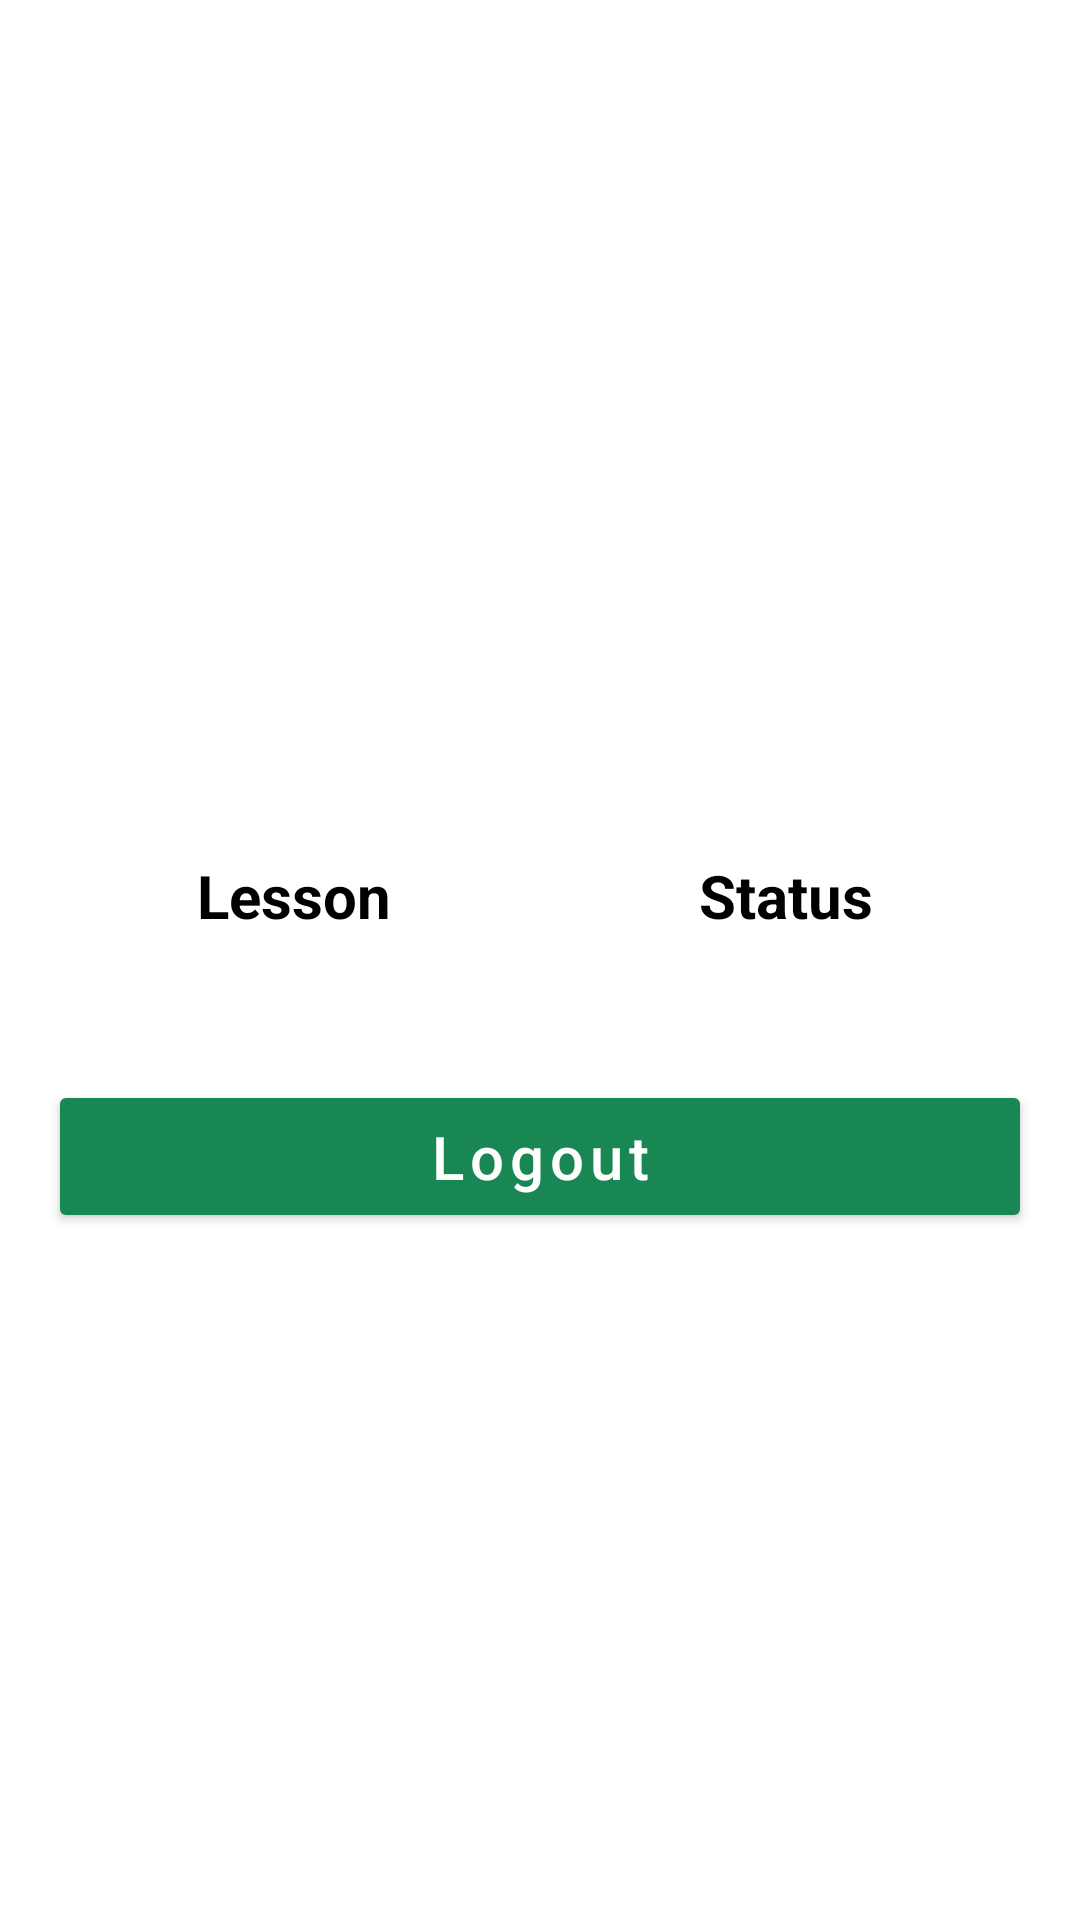

Produce the Android XML layout that renders to this screen, including the resource entries it uses.
<!-- AndroidManifest.xml: application theme Theme.CodeTheory -->
<!-- res/layout/fragment_account.xml -->
<?xml version="1.0" encoding="utf-8"?>
<ScrollView xmlns:android="http://schemas.android.com/apk/res/android"
    android:layout_width="match_parent"
    android:layout_height="match_parent"
    android:padding="16dp">

    <LinearLayout
        android:layout_width="match_parent"
        android:layout_height="wrap_content"
        android:orientation="vertical"
        android:gravity="center_horizontal">

        <ImageView
            android:id="@+id/ivProfile"
            android:layout_width="120dp"
            android:layout_height="120dp"
            android:layout_marginBottom="16dp"
            android:scaleType="centerCrop"
            android:contentDescription="@string/profile_image" />

        <TextView
            android:id="@+id/tvUsername"
            android:layout_width="wrap_content"
            android:layout_height="wrap_content"
            android:textSize="@dimen/_20sp"
            android:textColor="@color/black" />

        <TextView
            android:id="@+id/tvEmail"
            android:layout_width="wrap_content"
            android:layout_height="wrap_content"
            android:textSize="@dimen/_20sp"
            android:textColor="@color/black" />

        <TextView
            android:id="@+id/tvFullName"
            android:layout_width="wrap_content"
            android:layout_height="wrap_content"
            android:textSize="@dimen/_20sp"
            android:textColor="@color/black"
            android:layout_marginBottom="24dp" />

        <TableLayout
            android:id="@+id/tableProgress"
            android:layout_width="match_parent"
            android:layout_height="wrap_content"
            android:stretchColumns="*"
            android:paddingTop="@dimen/_24dp"
            android:paddingBottom="@dimen/_8dp" >

            <TableRow
                android:layout_width="match_parent"
                android:layout_height="wrap_content"
                android:paddingTop="@dimen/_4dp"
                android:paddingBottom="@dimen/_16dp">

                <TextView
                    android:layout_width="0dp"
                    android:layout_height="wrap_content"
                    android:layout_weight="1"
                    android:text="@string/lesson"
                    android:textStyle="bold"
                    android:textSize="@dimen/_20sp"
                    android:textColor="@color/black"
                    android:gravity="center" />

                <TextView
                    android:layout_width="0dp"
                    android:layout_height="wrap_content"
                    android:layout_weight="1"
                    android:text="@string/status"
                    android:textStyle="bold"
                    android:textSize="@dimen/_20sp"
                    android:textColor="@color/black"
                    android:gravity="center" />
            </TableRow>
        </TableLayout>

        <Button
            android:id="@+id/logoutButton"
            android:layout_width="match_parent"
            android:layout_height="wrap_content"
            android:text="@string/logout"
            android:textAllCaps="false"
            android:textSize="@dimen/_20sp"
            android:letterSpacing="0.1"
            android:padding="12dp"
            android:layout_marginTop="24dp"
            android:backgroundTint="@color/bootstrap_green"
            android:textColor="@android:color/white" />
    </LinearLayout>
</ScrollView>
<!-- resources referenced by this layout -->
<resources>
  <color name="black">#FF000000</color>
  <color name="bootstrap_green">#198754</color>
  <dimen name="_16dp">16dp</dimen>
  <dimen name="_20sp">20sp</dimen>
  <dimen name="_24dp">24dp</dimen>
  <dimen name="_4dp">4dp</dimen>
  <dimen name="_8dp">8dp</dimen>
  <string name="lesson">Lesson</string>
  <string name="logout">Logout</string>
  <string name="profile_image">Profile image</string>
  <string name="status">Status</string>
  <style name="Theme.CodeTheory" parent="Theme.MaterialComponents.DayNight.DarkActionBar">
          
          <item name="colorPrimary">@color/bootstrap_green</item>
          <item name="colorPrimaryVariant">@color/bootstrap_green_variant</item>
          <item name="colorOnPrimary">@color/white</item>
          
          <item name="colorSecondary">@color/teal_200</item>
          <item name="colorSecondaryVariant">@color/teal_700</item>
          <item name="colorOnSecondary">@color/black</item>
          
          <item name="android:statusBarColor">?attr/colorPrimaryVariant</item>
          
      </style>
  <color name="bootstrap_green_variant">#45A679</color>
  <color name="white">#FFFFFFFF</color>
  <color name="teal_200">#FF03DAC5</color>
  <color name="teal_700">#FF018786</color>
</resources>
